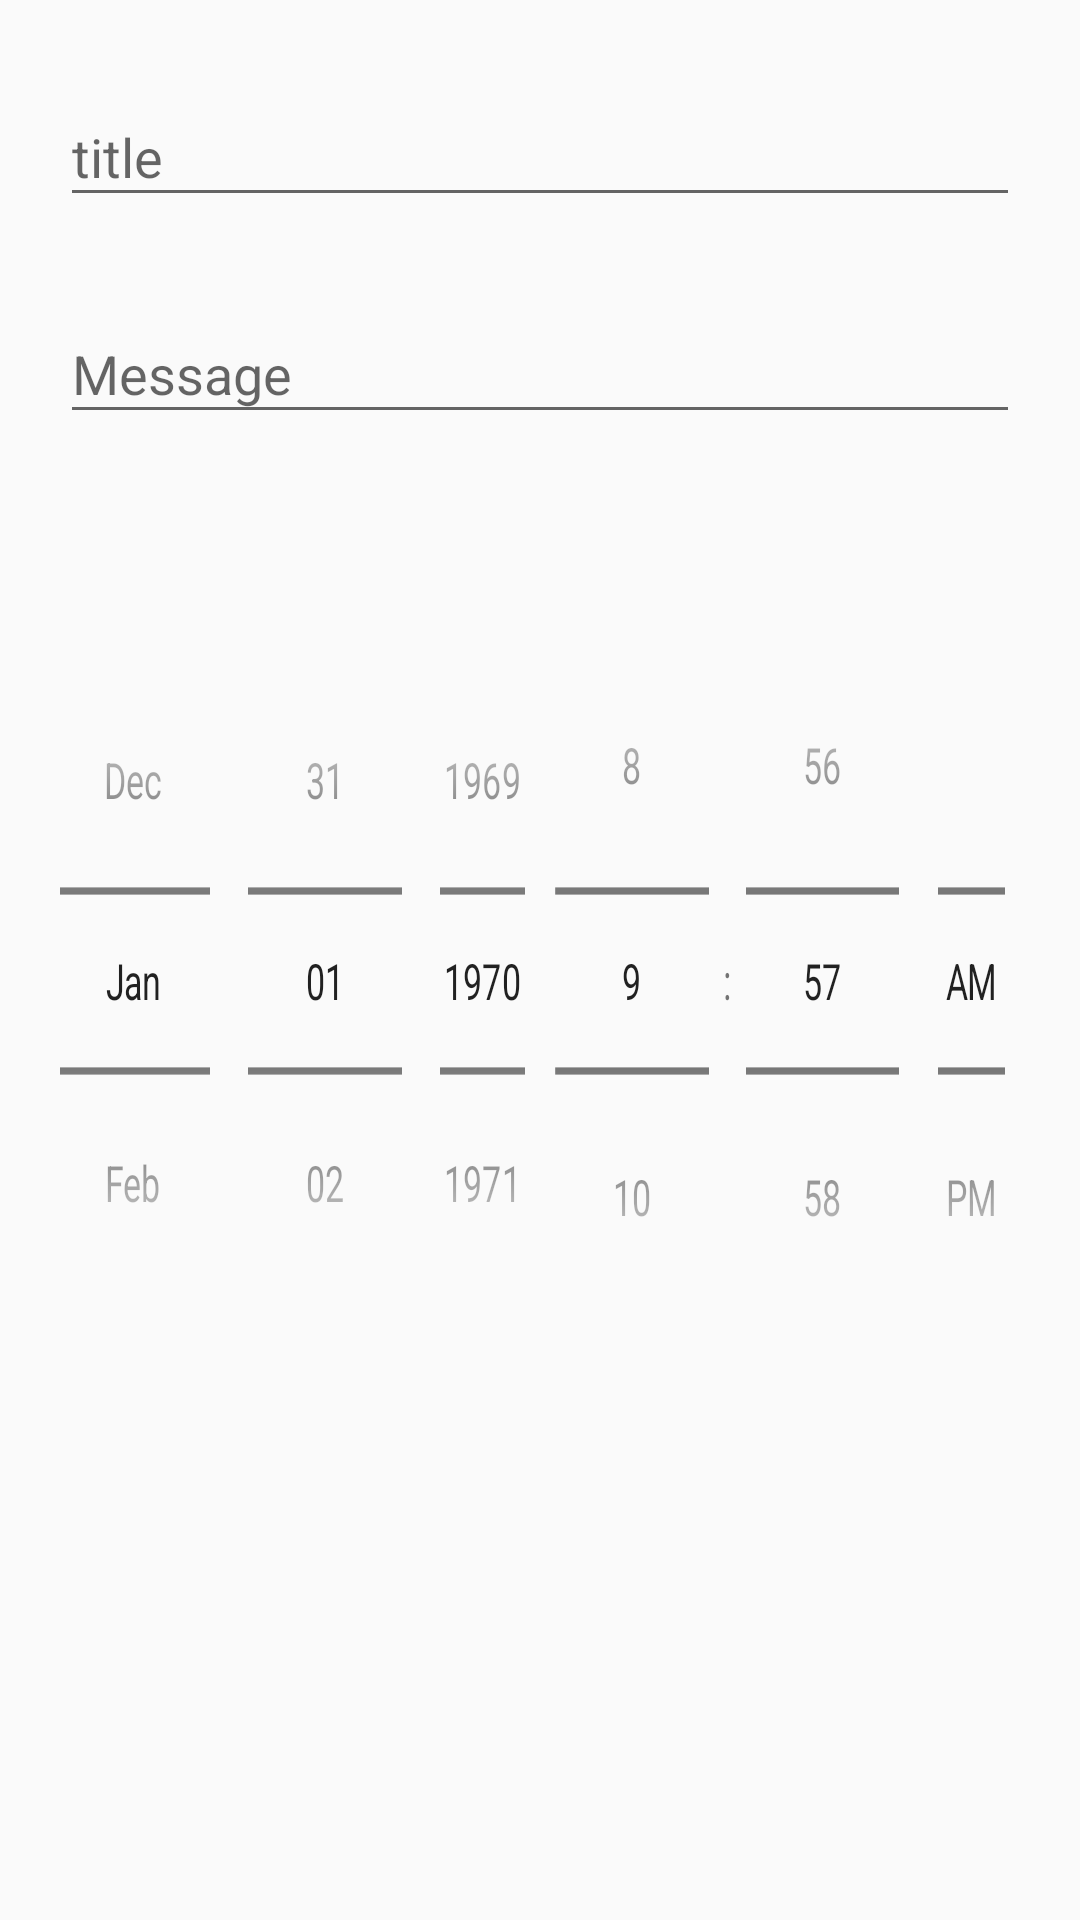

Produce the Android XML layout that renders to this screen, including the resource entries it uses.
<!-- AndroidManifest.xml: application theme Theme.LazyWishes -->
<!-- res/layout/activity_local_notifcation.xml -->
<?xml version="1.0" encoding="utf-8"?>
<LinearLayout
    xmlns:android="http://schemas.android.com/apk/res/android"
    xmlns:app="http://schemas.android.com/apk/res-auto"
    xmlns:tools="http://schemas.android.com/tools"
    android:layout_width="match_parent"
    android:layout_height="match_parent"
    android:orientation="vertical"
    tools:context=".Local_Notification">


    <com.google.android.material.textfield.TextInputLayout
        android:layout_width="match_parent"
        android:layout_height="wrap_content"
        android:paddingHorizontal="20dp"
        android:layout_marginTop="20dp"
        style="Widget.MaterialComponents.TextInputLayout.OutlinedBox.Dense">



        <com.google.android.material.textfield.TextInputEditText
            android:id="@+id/titleET"
            android:layout_width="match_parent"
            android:layout_height="wrap_content"
            android:hint="@string/title" />
    </com.google.android.material.textfield.TextInputLayout>
    <com.google.android.material.textfield.TextInputLayout
        android:layout_width="match_parent"
        android:layout_height="wrap_content"
        android:paddingHorizontal="@dimen/Twenty"
        android:layout_marginTop="@dimen/Twenty"
        style="Widget.MaterialComponents.TextInputLayout.OutlinedBox.Dense">



        <com.google.android.material.textfield.TextInputEditText
            android:id="@+id/messageET"
            android:layout_width="match_parent"
            android:layout_height="wrap_content"
            android:hint="@string/message" />
    </com.google.android.material.textfield.TextInputLayout>

    <LinearLayout
        android:layout_width="match_parent"
        android:layout_height="365dp"
        android:paddingHorizontal="@dimen/Twenty">

        <DatePicker
            android:id="@+id/datePicker"
            android:layout_width="@dimen/zero"
            android:layout_height="@dimen/TwoHundred"
            android:layout_gravity="center"
            android:layout_marginLeft="-30dp"
            android:layout_marginRight="-30dp"
            android:layout_weight="1"
            android:calendarViewShown="false"
            android:datePickerMode="spinner"
            android:scaleX="0.8"
            android:scaleY="1.2" />

        <TimePicker
            android:id="@+id/timePicker"
            android:layout_width="@dimen/zero"
            android:layout_height="wrap_content"
            android:layout_gravity="center"
            android:layout_marginLeft="-30dp"
            android:layout_marginRight="-30dp"
            android:layout_weight="1"
            android:scaleX="0.8"
            android:scaleY="1.2"
            android:timePickerMode="spinner" />


    </LinearLayout>

    <Button
        android:id="@+id/submitButton"
        android:layout_width="wrap_content"
        android:layout_height="wrap_content"
        android:layout_gravity="center"
        android:layout_marginTop="135dp"
        android:text="@string/add_a_notification" />
    <com.google.android.material.bottomnavigation.BottomNavigationView
        android:layout_width="match_parent"
        android:layout_height="0dp"
        app:menu="@menu/bottom_nav"
        android:theme="@style/Theme.MaterialComponents.Light.DarkActionBar"
        android:layout_alignParentBottom="true"
        android:id="@+id/bottonnav"
        android:layout_weight="1"
        >
    </com.google.android.material.bottomnavigation.BottomNavigationView>


</LinearLayout>
<!-- resources referenced by this layout -->
<resources>
  <dimen name="Twenty">20dp</dimen>
  <dimen name="TwoHundred">200dp</dimen>
  <dimen name="zero">0dp</dimen>
  <string name="add_a_notification">Add Notification</string>
  <string name="message">Message</string>
  <string name="title">title</string>
  <style name="Theme.LazyWishes" parent="Theme.AppCompat.Light.NoActionBar">
      </style>
</resources>
